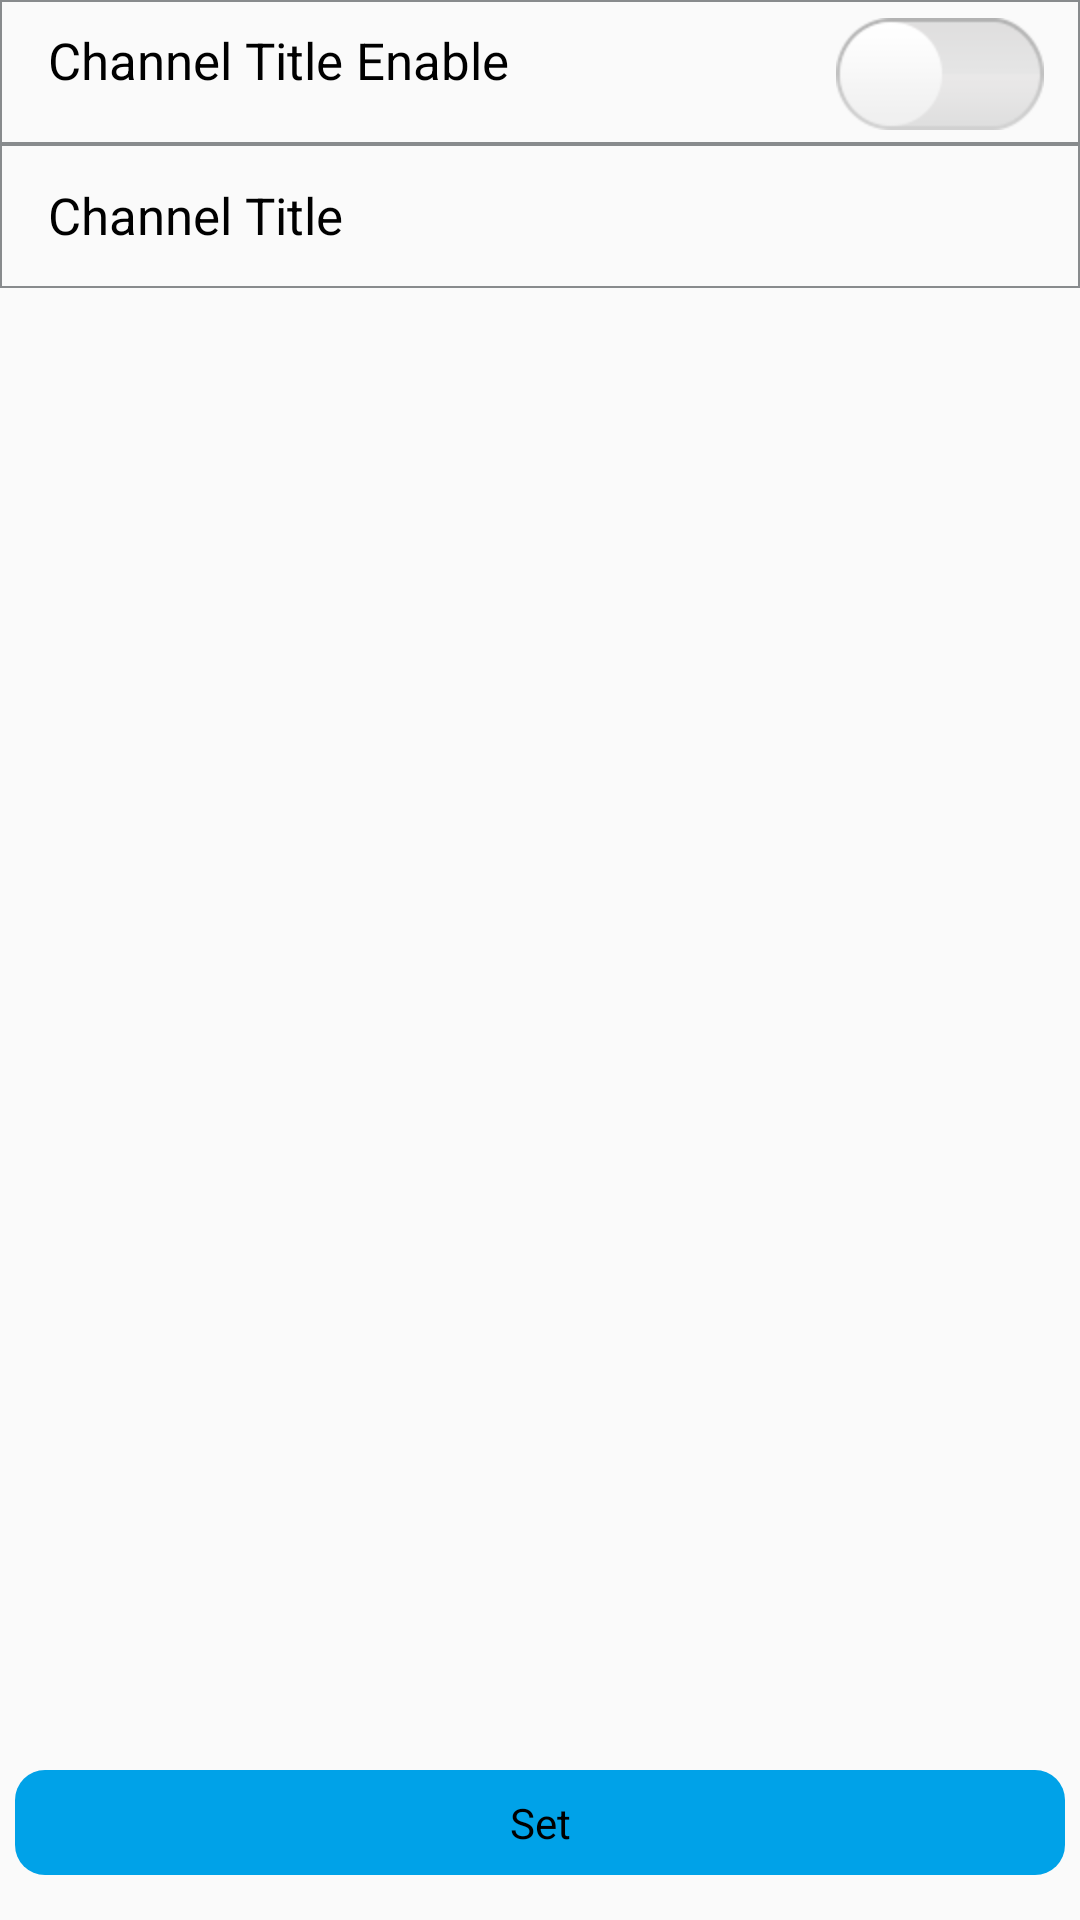

The Android layout XML behind this screen, and the referenced resources:
<!-- AndroidManifest.xml: application theme NetSDKBaseTheme -->
<!-- res/layout/osd_channel.xml -->
<?xml version="1.0" encoding="utf-8"?>
<RelativeLayout xmlns:android="http://schemas.android.com/apk/res/android"
    android:layout_width="match_parent"
    android:layout_height="match_parent">

    <RelativeLayout
        android:id="@+id/channel_title_enable_layout"
        style="@style/config_relativeLayout">

        <TextView
            android:id="@+id/channel_title_enable_label"
            style="@style/config_text"
            android:text="@string/channel_title_enable" />

        <ImageView
            android:id="@+id/channel_title_enable_btn"
            style="@style/config_image"
            android:src="@drawable/mm_on_off"/>
    </RelativeLayout>

    <RelativeLayout
        android:id="@+id/channel_title_name_layout"
        style="@style/config_relativeLayout"
        android:layout_below="@+id/channel_title_enable_layout">

        <TextView
            android:id="@+id/channel_title_name_label"
            style="@style/config_text"
            android:text="@string/channel_title_name" />

        <EditText
            android:id="@+id/channel_title_name_text"
            style="@style/config_text_image"
            android:background="@null"
            android:layout_toRightOf="@id/channel_title_name_label"
            android:drawableRight="@drawable/mm_submenu" />
    </RelativeLayout>

    <LinearLayout
        android:id="@+id/channel_title_btn_layout"
        android:layout_width="match_parent"
        android:layout_height="45dp"
        android:layout_alignParentBottom="true"
        android:layout_marginBottom="10dp">

        <Button
            android:id="@+id/set_channel_title_btn"
            android:layout_width="match_parent"
            android:layout_height="match_parent"
            android:layout_margin="5dp"
            android:text="@string/set"/>

    </LinearLayout>

</RelativeLayout>
<!-- resources referenced by this layout -->
<resources>
  <!-- drawable mm_on_off (drawable) -->
  <?xml version="1.0" encoding="UTF-8"?>
  <selector
    xmlns:android="http://schemas.android.com/apk/res/android">
      <item android:state_selected="true" android:drawable="@drawable/switch_on" />
      <item android:state_focused="true" android:drawable="@drawable/switch_on" />
      <item android:state_pressed="true" android:drawable="@drawable/switch_on" />
      <item android:drawable="@drawable/switch_off" />
  </selector>
  <string name="channel_title_enable">Channel Title Enable</string>
  <string name="channel_title_name">Channel Title</string>
  <string name="set">Set</string>
  <style name="config_image">
          <item name="android:layout_width">wrap_content</item>
          <item name="android:layout_height">wrap_content</item>
          <item name="android:layout_centerVertical">true</item>
          <item name="android:layout_alignParentRight">true</item>
          <item name="android:padding">4dp</item>
          <item name="android:gravity">right|center_vertical</item>
          <item name="android:layout_marginRight">8dp</item>
      </style>
  <style name="config_relativeLayout">
          <item name="android:layout_width">fill_parent</item>
          <item name="android:layout_height">48dp</item>
          <item name="android:gravity">center_vertical</item>
          <item name="android:clickable">true</item>
          <item name="android:background">@drawable/retange_line</item>
      </style>
  <style name="NetSDKBaseTheme" parent="Theme.AppCompat.Light.DarkActionBar">
          <item name="colorPrimary">@color/primaryBlue</item>
          <item name="colorPrimaryDark">@color/primaryBlue</item>
          <item name="colorAccent">@color/colorAccent</item>
          <item name="android:buttonStyle">@style/NetSDKButton</item>
      </style>
  <!-- drawable retange_line (drawable) -->
  <?xml version="1.0" encoding="utf-8"?>
  <shape xmlns:android="http://schemas.android.com/apk/res/android"
      android:shape="rectangle">
  
      <stroke android:width="0.5dp"
          android:color="@color/grey"/>
  
      <corners android:radius="0dp"/>
  </shape>
  <color name="primaryBlue">#00A2E8</color>
  <color name="colorAccent">#FF4081</color>
  <style name="NetSDKButton" parent="android:Widget.Button">
          <item name="android:background">@drawable/button_selecter</item>
      </style>
  <color name="grey">#888b8d</color>
  <!-- drawable button_selecter (drawable) -->
  <?xml version="1.0" encoding="utf-8"?>
  <selector xmlns:android="http://schemas.android.com/apk/res/android">
  
      <item android:state_pressed="true" android:drawable="@drawable/button_pressed"/>
      <item android:state_focused="true" android:drawable="@drawable/button_pressed"/>
      <item android:state_selected="true" android:drawable="@drawable/button_pressed"/>
      <item android:state_pressed="false" android:drawable="@drawable/button_normal"/>
  </selector>
  <!-- drawable button_pressed (drawable) -->
  <?xml version="1.0" encoding="utf-8"?>
  <shape xmlns:android="http://schemas.android.com/apk/res/android"
      android:shape="rectangle">
  
          <solid android:color="@color/lightblue" />
          <corners android:radius="10dp"/>
  </shape>
  <!-- drawable button_normal (drawable) -->
  <?xml version="1.0" encoding="utf-8"?>
  <shape xmlns:android="http://schemas.android.com/apk/res/android"
      android:shape="rectangle">
  
  
      <solid android:color="@color/primaryBlue"/>
  
      <corners android:radius="10dp"/>
  </shape>
  <color name="lightblue">#99FFFF</color>
</resources>
